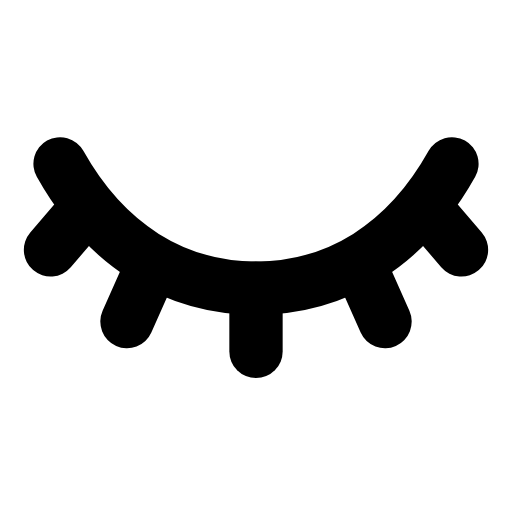
t = 0.00 s
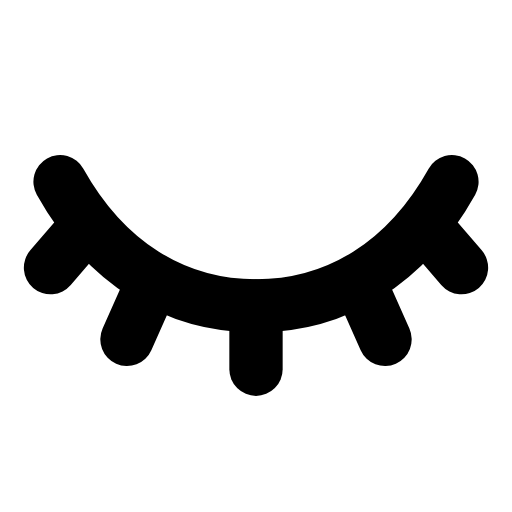
t = 0.29 s
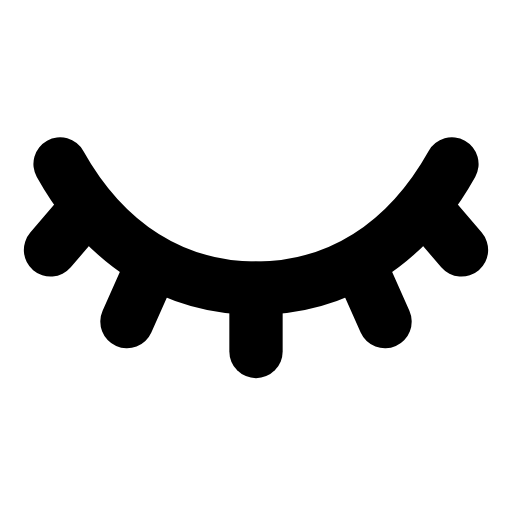
t = 0.60 s
t = 0.88 s: frame unchanged from t = 0.00 s, image omitted
t = 1.19 s: frame unchanged from t = 0.00 s, image omitted
t = 1.50 s: frame unchanged from t = 0.00 s, image omitted

The animated SVG that drew these frames (rendered in a browser with its animation timeline set to each time). Animation: 1 SMIL element (animateTransform=1); one cycle of 1.80 s, repeats indefinitely.

<svg xmlns="http://www.w3.org/2000/svg" width="24" height="24" viewBox="0 0 24 24" fill="none"><g transform="translate(-1.44 -2.847) scale(1.12)"><g><animateTransform attributeName="transform" type="translate" values="0 0;0 0;0 0.9;0 0;0 0;0 0;0 0;0 0.9;0 0;0 0;0 0" keyTimes="0;0.135;0.2475;0.36;0.45;0.6;0.66;0.735;0.81;0.9;1" dur="1.8s" repeatCount="indefinite" calcMode="spline" keySplines="0.16 1 0.3 1;0.16 1 0.3 1;0.16 1 0.3 1;0.16 1 0.3 1;0.16 1 0.3 1;0.16 1 0.3 1;0.16 1 0.3 1;0.16 1 0.3 1;0.16 1 0.3 1;0.16 1 0.3 1"/><path stroke="currentColor" stroke-width="2.232" stroke-linecap="round" stroke-linejoin="round" fill="none" d="M3.8 9.4C5.7 12.8 8.6 14.6 12 14.6C15.4 14.6 18.3 12.8 20.2 9.4"></path><line stroke="currentColor" stroke-width="2.232" stroke-linecap="round" stroke-linejoin="round" fill="none" x1="12" y1="14.6" x2="12" y2="17.25"></line><line stroke="currentColor" stroke-width="2.232" stroke-linecap="round" stroke-linejoin="round" fill="none" x1="7.6" y1="13.75" x2="6.6" y2="16"></line><line stroke="currentColor" stroke-width="2.232" stroke-linecap="round" stroke-linejoin="round" fill="none" x1="16.4" y1="13.75" x2="17.4" y2="16"></line><line stroke="currentColor" stroke-width="2.232" stroke-linecap="round" stroke-linejoin="round" fill="none" x1="4.6" y1="11.6" x2="3.4" y2="13"></line><line stroke="currentColor" stroke-width="2.232" stroke-linecap="round" stroke-linejoin="round" fill="none" x1="19.4" y1="11.6" x2="20.6" y2="13"></line></g></g></svg>
